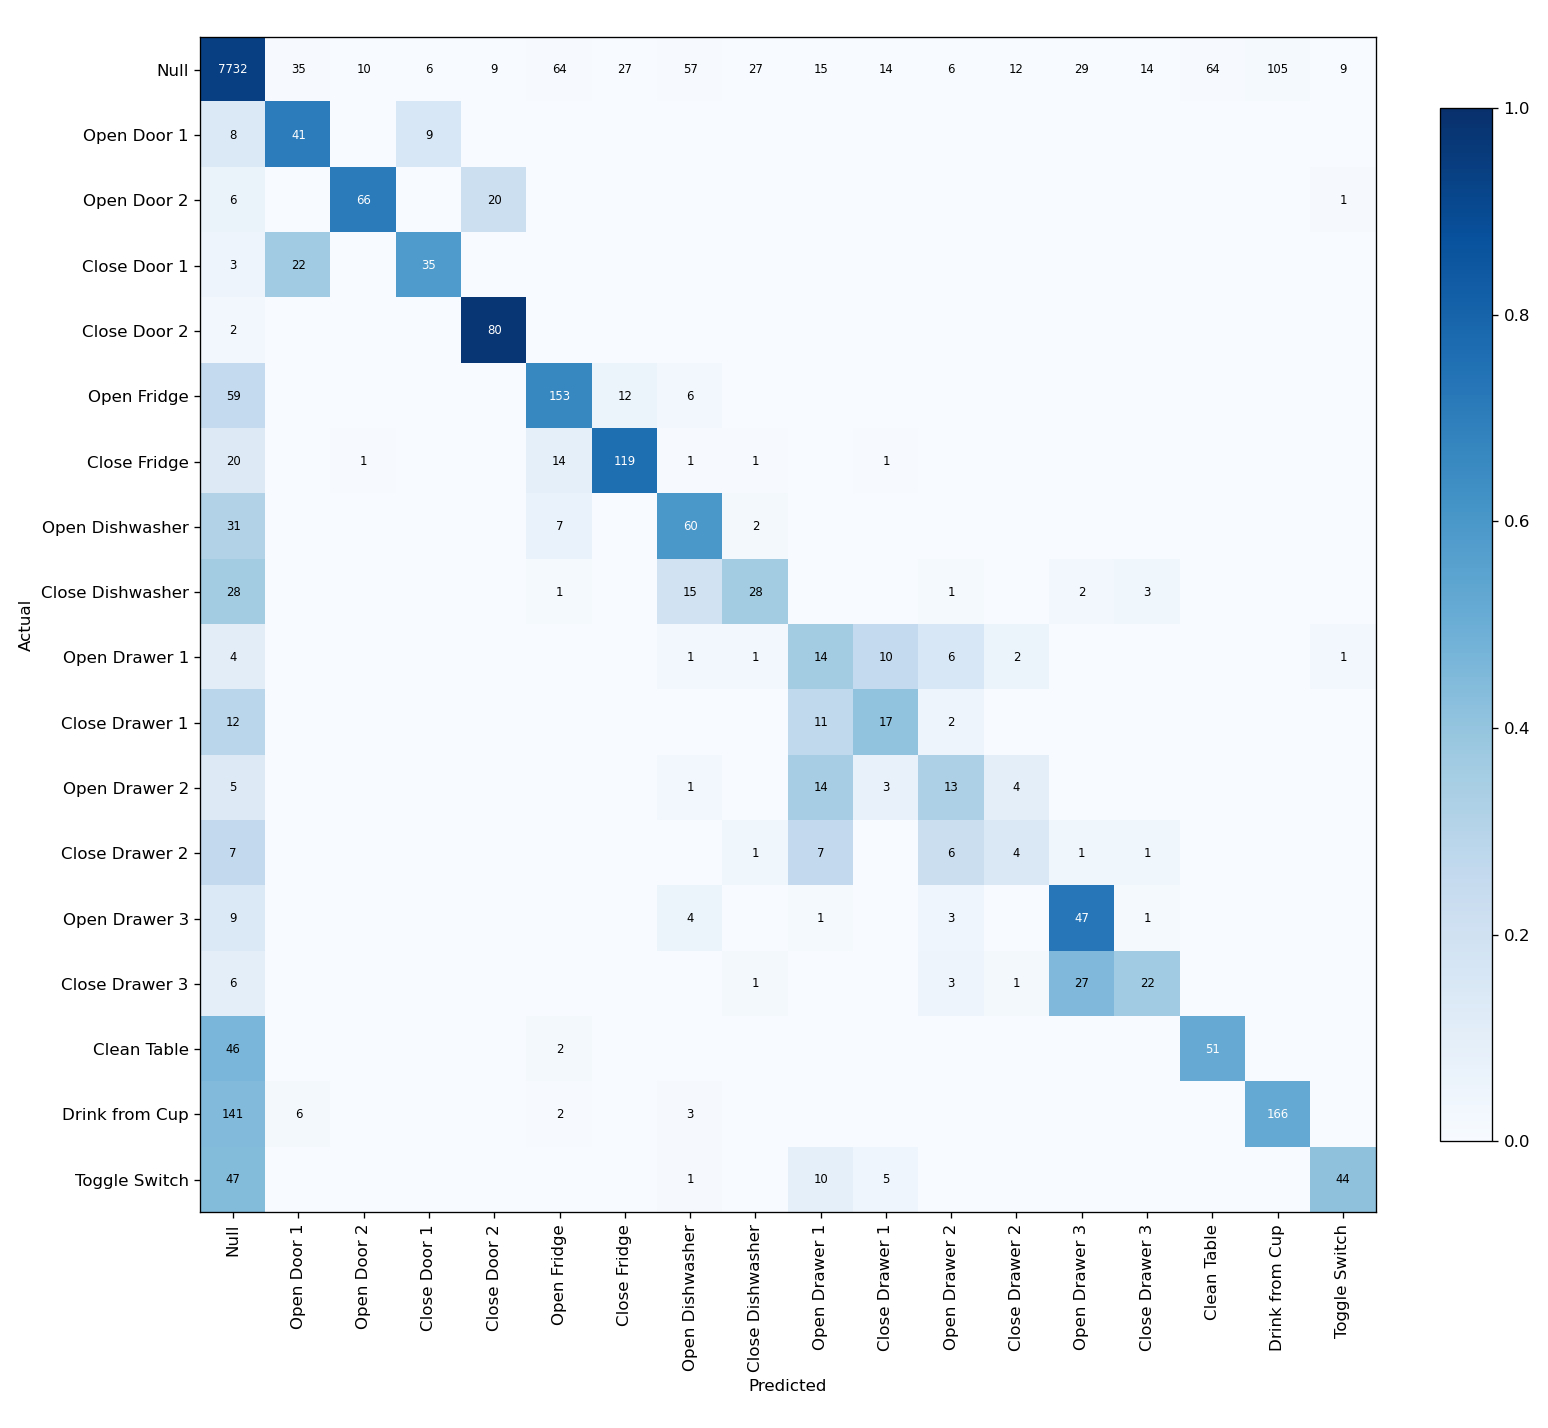

The file beside this chart, header and first rows:
, Null, Open Door 1, Open Door 2, Close Door 1, Close Door 2, Open Fridge, Close Fridge, Open Dishwasher, Close Dishwasher, Open Drawer 1, Close Drawer 1, Open Drawer 2, Close Drawer 2, Open Drawer 3, Close Drawer 3, Clean Table, Drink from Cup, Toggle Switch
Null, 7732, 35, 10, 6, 9, 64, 27, 57, 27, 15, 14, 6, 12, 29, 14, 64, 105, 9
Open Door 1, 8, 41, 0, 9, 0, 0, 0, 0, 0, 0, 0, 0, 0, 0, 0, 0, 0, 0
Open Door 2, 6, 0, 66, 0, 20, 0, 0, 0, 0, 0, 0, 0, 0, 0, 0, 0, 0, 1
Close Door 1, 3, 22, 0, 35, 0, 0, 0, 0, 0, 0, 0, 0, 0, 0, 0, 0, 0, 0
Close Door 2, 2, 0, 0, 0, 80, 0, 0, 0, 0, 0, 0, 0, 0, 0, 0, 0, 0, 0
Open Fridge, 59, 0, 0, 0, 0, 153, 12, 6, 0, 0, 0, 0, 0, 0, 0, 0, 0, 0
Close Fridge, 20, 0, 1, 0, 0, 14, 119, 1, 1, 0, 1, 0, 0, 0, 0, 0, 0, 0
Open Dishwasher, 31, 0, 0, 0, 0, 7, 0, 60, 2, 0, 0, 0, 0, 0, 0, 0, 0, 0
Close Dishwasher, 28, 0, 0, 0, 0, 1, 0, 15, 28, 0, 0, 1, 0, 2, 3, 0, 0, 0
Open Drawer 1, 4, 0, 0, 0, 0, 0, 0, 1, 1, 14, 10, 6, 2, 0, 0, 0, 0, 1
Close Drawer 1, 12, 0, 0, 0, 0, 0, 0, 0, 0, 11, 17, 2, 0, 0, 0, 0, 0, 0
Open Drawer 2, 5, 0, 0, 0, 0, 0, 0, 1, 0, 14, 3, 13, 4, 0, 0, 0, 0, 0
Close Drawer 2, 7, 0, 0, 0, 0, 0, 0, 0, 1, 7, 0, 6, 4, 1, 1, 0, 0, 0
Open Drawer 3, 9, 0, 0, 0, 0, 0, 0, 4, 0, 1, 0, 3, 0, 47, 1, 0, 0, 0
Close Drawer 3, 6, 0, 0, 0, 0, 0, 0, 0, 1, 0, 0, 3, 1, 27, 22, 0, 0, 0
Clean Table, 46, 0, 0, 0, 0, 2, 0, 0, 0, 0, 0, 0, 0, 0, 0, 51, 0, 0
Drink from Cup, 141, 6, 0, 0, 0, 2, 0, 3, 0, 0, 0, 0, 0, 0, 0, 0, 166, 0
Toggle Switch, 47, 0, 0, 0, 0, 0, 0, 1, 0, 10, 5, 0, 0, 0, 0, 0, 0, 44
